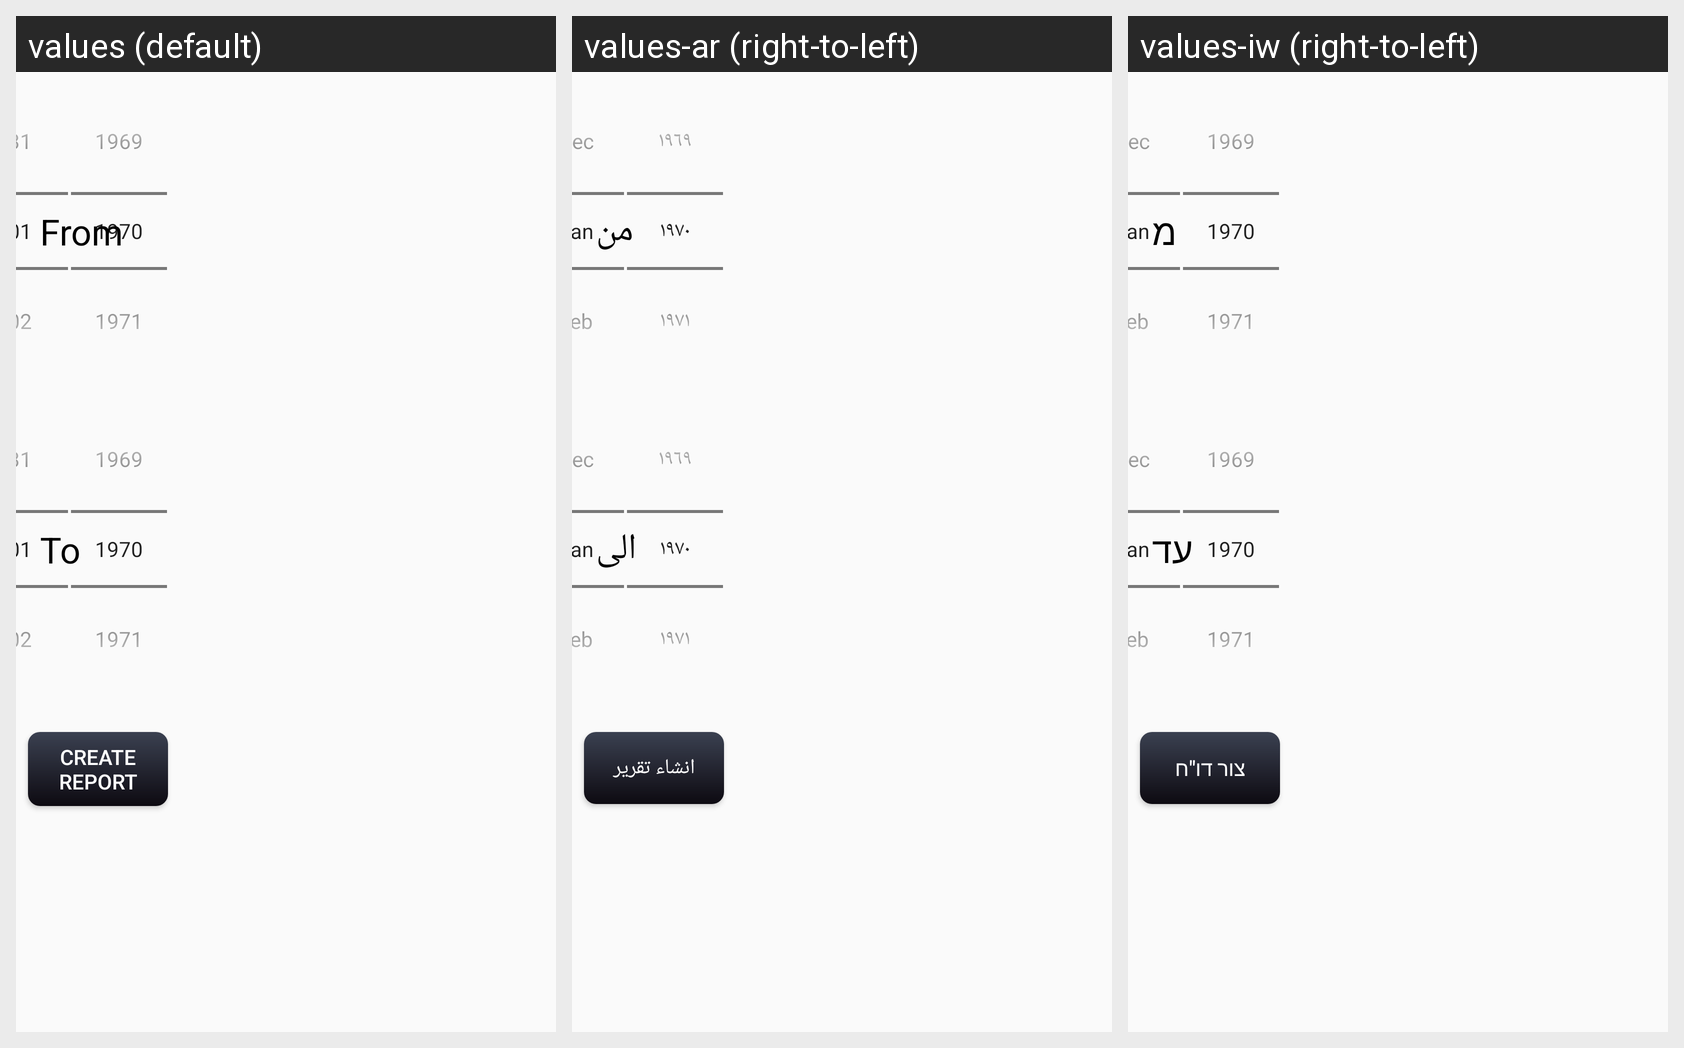

Strings drawn on this Android screen and how each of the app's shown locales translates them:
Android screen res/layout/activity_open_format.xml rendered under 3 locales, left to right: values (default), values-ar (right-to-left), values-iw (right-to-left). Device: Nexus 5 (rendered at 1080×1920; each locale shown at half size, 540×960, under a caption strip naming it); theme AppTheme.NoActionBar.
Strings drawn on this screen, with the default value and each locale's value (text and hints the layout hard-codes, and strings that could not be matched under every locale, appear in the picture but are not listed):

from
  values: From
  values-ar: من
  values-iw: מ

to
  values: To
  values-ar: الى
  values-iw: עד

create_report
  values: Create Report
  values-ar: انشاء تقرير
  values-iw: צור דו"ח
